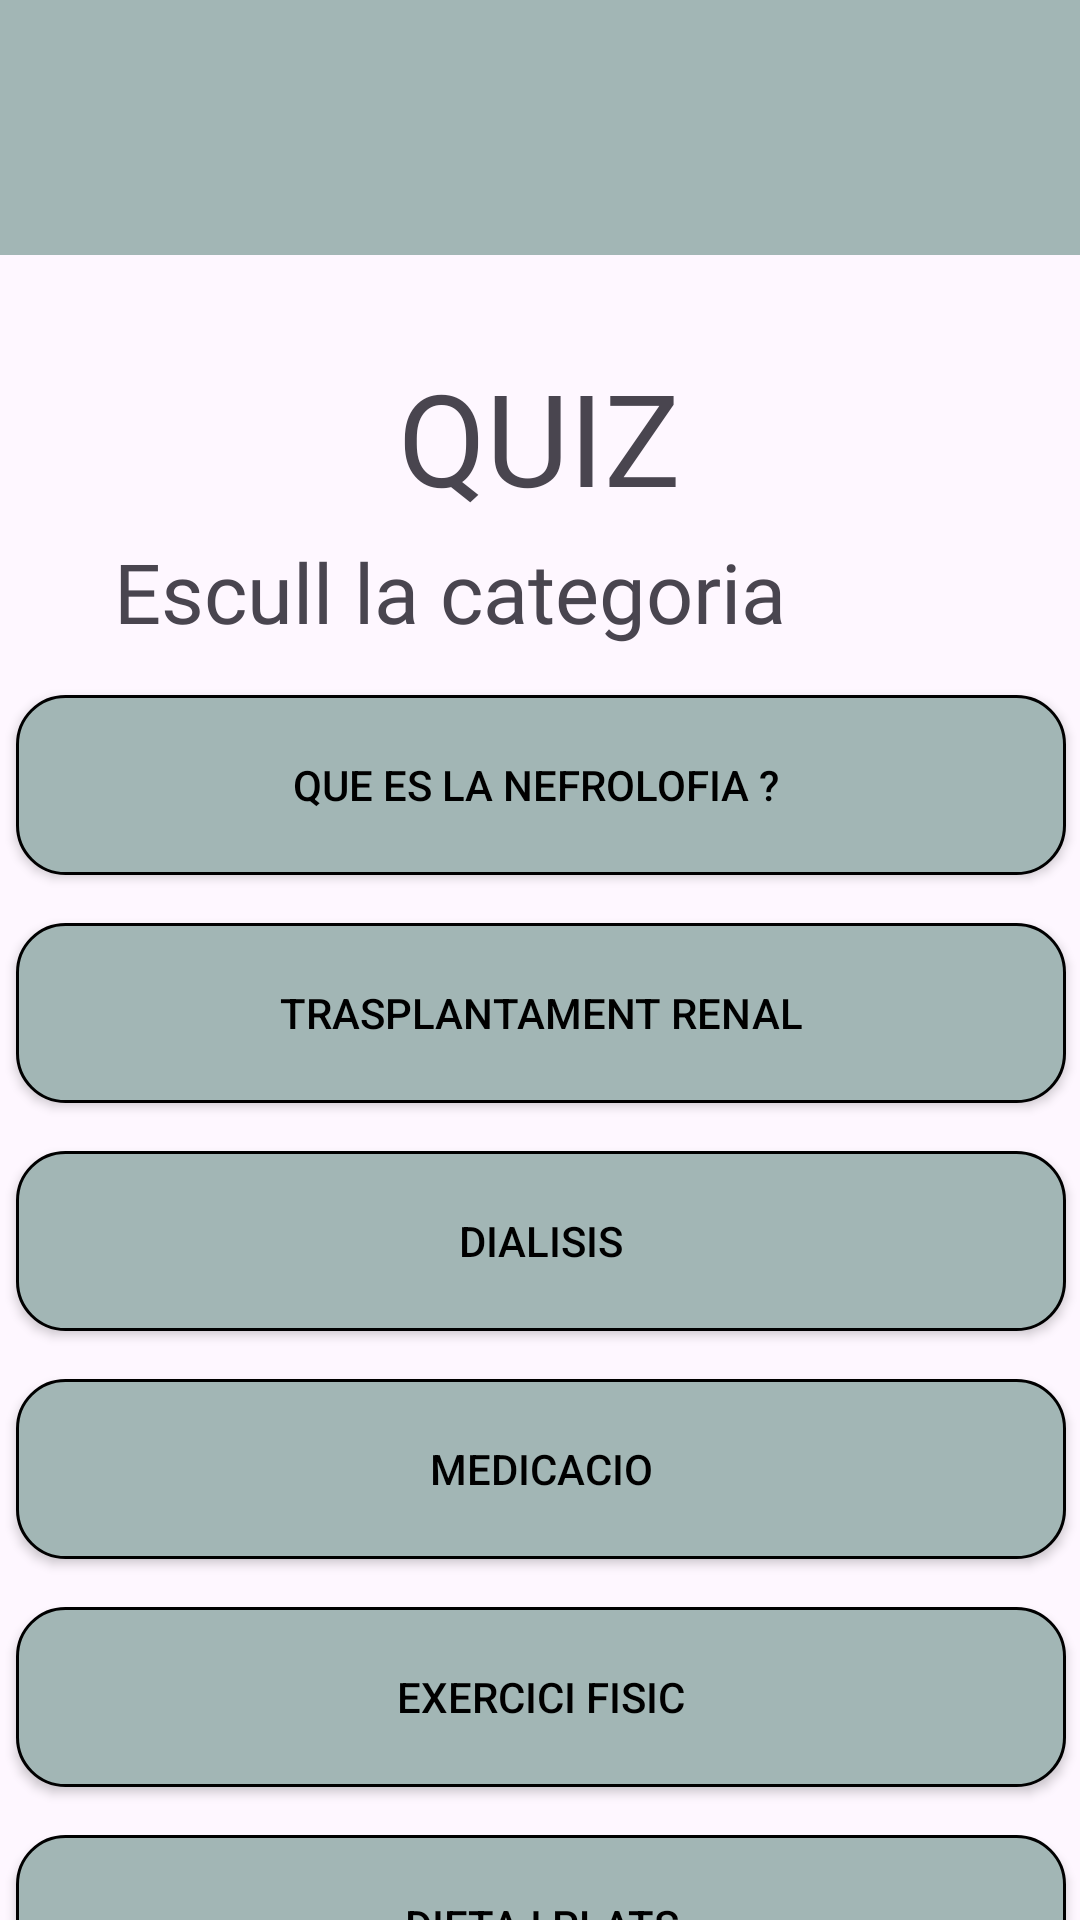

Write the Android layout XML for this screen, with the resource values it uses.
<!-- AndroidManifest.xml: application theme Theme.NefroSalut -->
<!-- res/layout/quiz_categoria.xml -->
<?xml version="1.0" encoding="utf-8"?>
<androidx.constraintlayout.widget.ConstraintLayout xmlns:android="http://schemas.android.com/apk/res/android"
    xmlns:app="http://schemas.android.com/apk/res-auto"
    xmlns:tools="http://schemas.android.com/tools"
    android:layout_width="match_parent"
    android:layout_height="match_parent">

    <androidx.appcompat.widget.Toolbar
        android:id="@+id/toolbar"
        android:layout_width="0dp"
        android:layout_height="85dp"
        android:background="@color/base"
        android:minHeight="?attr/actionBarSize"
        android:theme="?attr/actionBarTheme"
        app:layout_constraintEnd_toEndOf="parent"
        app:layout_constraintHorizontal_bias="0.0"
        app:layout_constraintStart_toStartOf="parent"
        app:layout_constraintTop_toTopOf="parent" />

    <TextView
        android:id="@+id/textView3"
        android:layout_width="235dp"
        android:layout_height="57dp"
        android:layout_marginTop="32dp"
        android:autoSizeTextType="uniform"
        android:fontFamily="@font/inria_sans_light"
        android:gravity="center"
        android:text="QUIZ"
        app:layout_constraintEnd_toEndOf="parent"
        app:layout_constraintHorizontal_bias="0.498"
        app:layout_constraintStart_toStartOf="parent"
        app:layout_constraintTop_toBottomOf="@+id/toolbar" />

    <TextView
        android:id="@+id/textView8"
        android:layout_width="283dp"
        android:layout_height="37dp"
        android:autoSizeTextType="uniform"
        android:fontFamily="@font/inria_sans_light"
        android:text="Escull la categoria"
        app:layout_constraintBottom_toTopOf="@+id/guideline5"
        app:layout_constraintEnd_toEndOf="parent"
        app:layout_constraintHorizontal_bias="0.492"
        app:layout_constraintStart_toStartOf="parent"
        app:layout_constraintTop_toTopOf="@+id/guideline4"
        app:layout_constraintVertical_bias="0.555" />

    <androidx.constraintlayout.widget.Guideline
        android:id="@+id/guideline4"
        android:layout_width="wrap_content"
        android:layout_height="wrap_content"
        android:orientation="horizontal"
        app:layout_constraintGuide_percent="0.25" />

    <androidx.constraintlayout.widget.Guideline
        android:id="@+id/guideline5"
        android:layout_width="wrap_content"
        android:layout_height="wrap_content"
        android:orientation="horizontal"
        app:layout_constraintGuide_percent="0.36" />

    <androidx.appcompat.widget.AppCompatButton
        android:id="@+id/btnCategoriaNefrologia"
        style="@style/RoundedButtonStyle"
        android:layout_width="350dp"
        android:layout_height="60dp"
        android:text="Que es la nefrolofia ? "
        app:layout_constraintEnd_toEndOf="parent"
        app:layout_constraintHorizontal_bias="0.491"
        app:layout_constraintStart_toStartOf="parent"
        app:layout_constraintTop_toBottomOf="@+id/textView8" />

    <androidx.appcompat.widget.AppCompatButton
        android:id="@+id/btnCategoriaDietes"
        style="@style/RoundedButtonStyle"
        android:layout_width="350dp"
        android:layout_height="60dp"
        android:text="Dieta i Plats"
        app:layout_constraintEnd_toEndOf="parent"
        app:layout_constraintHorizontal_bias="0.491"
        app:layout_constraintStart_toStartOf="parent"
        app:layout_constraintTop_toBottomOf="@+id/btnCategoriaExercici" />

    <androidx.appcompat.widget.AppCompatButton
        android:id="@+id/btnCategoriaExercici"
        style="@style/RoundedButtonStyle"
        android:layout_width="350dp"
        android:layout_height="60dp"
        android:text="Exercici Fisic"
        app:layout_constraintEnd_toEndOf="parent"
        app:layout_constraintHorizontal_bias="0.491"
        app:layout_constraintStart_toStartOf="parent"
        app:layout_constraintTop_toBottomOf="@+id/btnCategoriaMedicacio" />

    <androidx.appcompat.widget.AppCompatButton
        android:id="@+id/btnCategoriaMedicacio"
        style="@style/RoundedButtonStyle"
        android:layout_width="350dp"
        android:layout_height="60dp"
        android:text="Medicacio"
        app:layout_constraintEnd_toEndOf="parent"
        app:layout_constraintHorizontal_bias="0.491"
        app:layout_constraintStart_toStartOf="parent"
        app:layout_constraintTop_toBottomOf="@+id/btnCategoriaDialisis" />

    <androidx.appcompat.widget.AppCompatButton
        android:id="@+id/btnCategoriaDialisis"
        style="@style/RoundedButtonStyle"
        android:layout_width="350dp"
        android:layout_height="60dp"
        android:text="Dialisis"
        app:layout_constraintEnd_toEndOf="parent"
        app:layout_constraintHorizontal_bias="0.491"
        app:layout_constraintStart_toStartOf="parent"
        app:layout_constraintTop_toBottomOf="@+id/btnCategoriaTransplants" />

    <androidx.appcompat.widget.AppCompatButton
        android:id="@+id/btnCategoriaTransplants"
        style="@style/RoundedButtonStyle"
        android:layout_width="350dp"
        android:layout_height="60dp"
        android:text="Trasplantament renal"
        app:layout_constraintEnd_toEndOf="parent"
        app:layout_constraintHorizontal_bias="0.491"
        app:layout_constraintStart_toStartOf="parent"
        app:layout_constraintTop_toBottomOf="@+id/btnCategoriaNefrologia" />

</androidx.constraintlayout.widget.ConstraintLayout>
<!-- resources referenced by this layout -->
<resources>
  <color name="base">#A2B6B5</color>
  <style name="RoundedButtonStyle" parent="Widget.AppCompat.Button">
          <item name="android:background">@drawable/rounded_button</item>
          <item name="android:textColor">#000000</item>
          <item name="android:paddingLeft">24dp</item>
          <item name="android:paddingRight">24dp</item>
          <item name="android:layout_width">300dp</item>
          <item name="android:layout_height">70dp</item>
          <item name="android:layout_margin">16dp</item>
      </style>
  <style name="Theme.NefroSalut" parent="Base.Theme.NefroSalut" />
  <!-- drawable rounded_button (drawable) -->
  <?xml version="1.0" encoding="utf-8"?>
  <shape xmlns:android="http://schemas.android.com/apk/res/android"
      android:shape="rectangle">
  
      <solid android:color="@color/base" />
  
      <stroke
          android:width="1dp"
          />
      //alargar el boton y hacerlo mas ancho
  
  
      <corners android:radius="16dp" />
      <item android:right="20dp" android:bottom="20dp">
          <shape android:shape="rectangle">
              <solid android:color="#AE000000" /> 
              <corners android:radius="30dp" />
          </shape>
      </item>
  </shape>
  <style name="Base.Theme.NefroSalut" parent="Theme.Material3.DayNight.NoActionBar">
          
          
      </style>
</resources>
